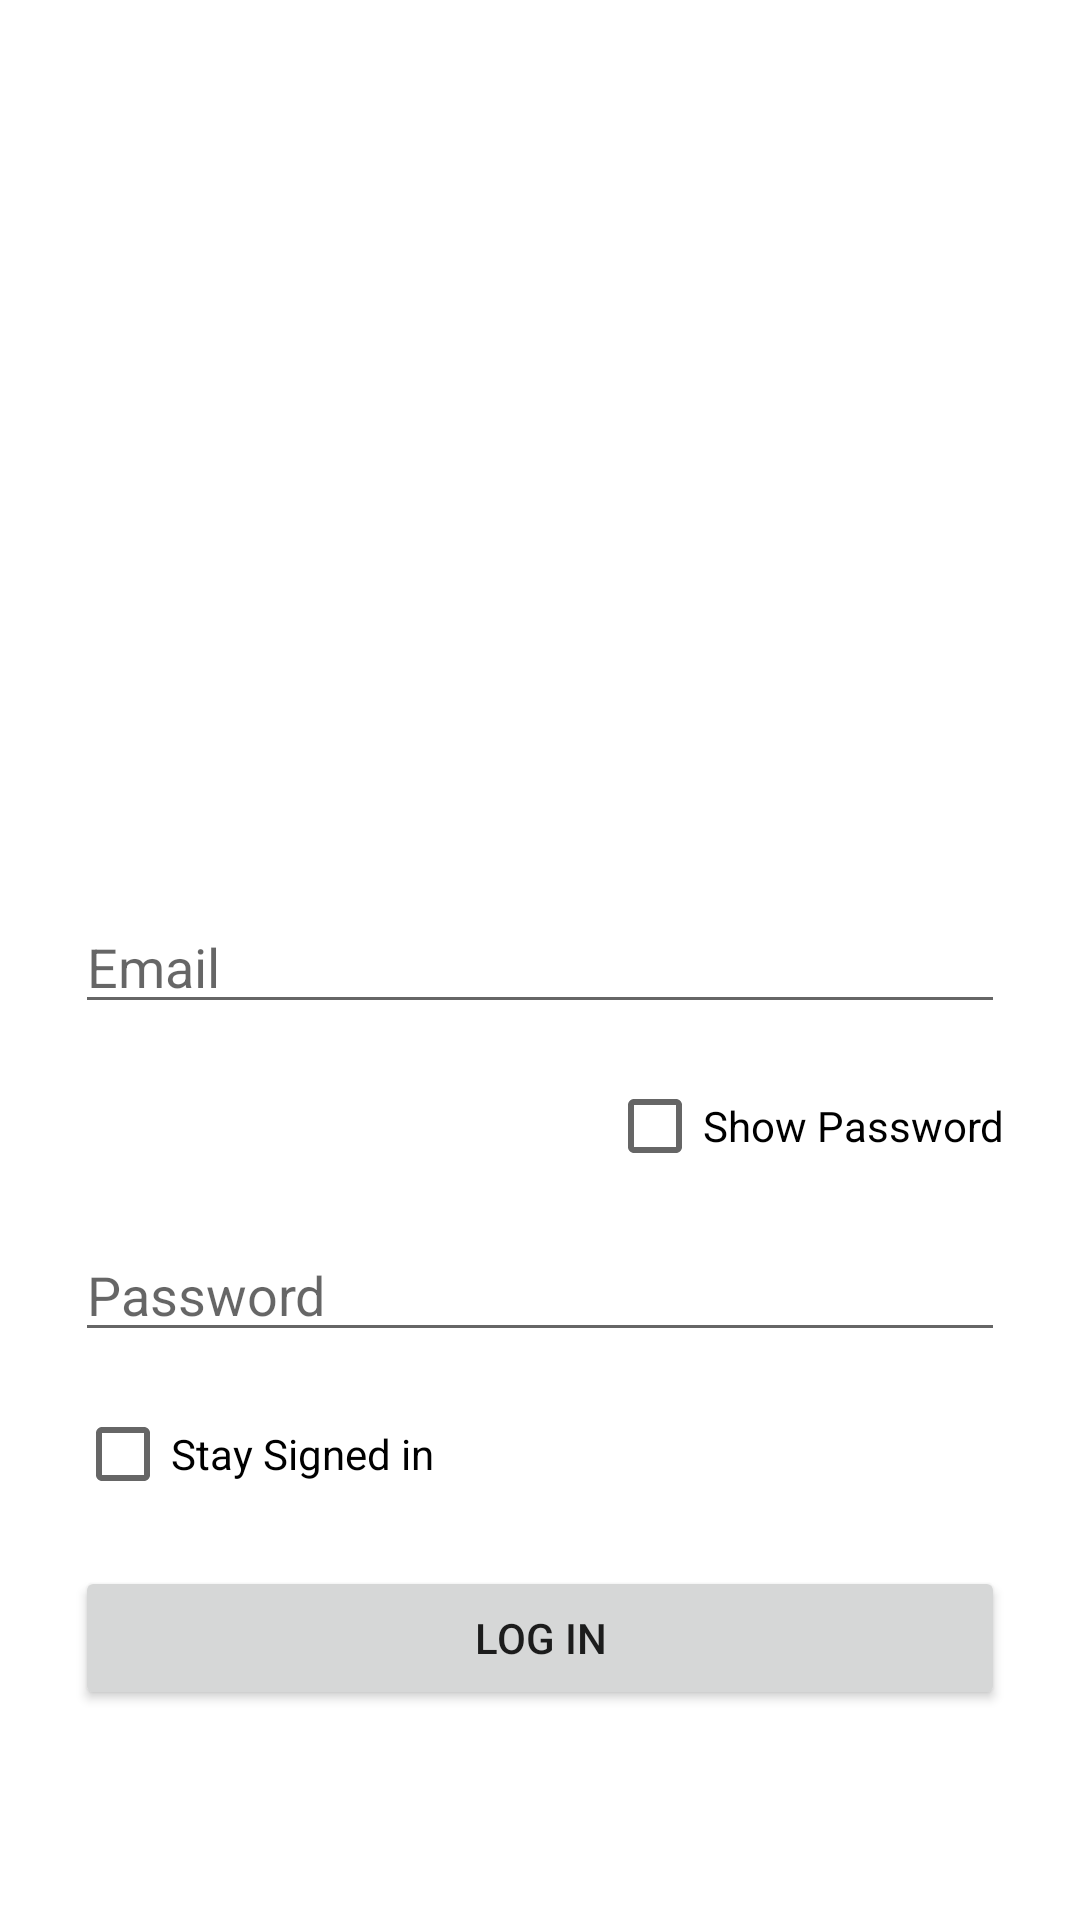

Reconstruct the res/layout file that produces this screen, plus the resources it refers to.
<!-- AndroidManifest.xml: application theme Theme.MealPlan -->
<!-- res/layout/activity_login.xml -->
<?xml version="1.0" encoding="utf-8"?>
<androidx.constraintlayout.widget.ConstraintLayout xmlns:android="http://schemas.android.com/apk/res/android"
    xmlns:app="http://schemas.android.com/apk/res-auto"
    xmlns:tools="http://schemas.android.com/tools"
    android:layout_width="match_parent"
    android:layout_height="match_parent"
    android:orientation="vertical">

    <ImageView
        android:id="@+id/imageView2"
        android:layout_width="150dp"
        android:layout_height="150dp"
        android:layout_marginTop="100dp"
        android:src="@drawable/logo"
        app:layout_constraintEnd_toEndOf="parent"
        app:layout_constraintHorizontal_bias="0.498"
        app:layout_constraintStart_toStartOf="parent"
        app:layout_constraintTop_toTopOf="parent" />

    <EditText
        android:id="@+id/emailInput"
        android:layout_width="match_parent"
        android:layout_height="wrap_content"
        android:layout_marginTop="50dp"
        android:layout_marginLeft="25dp"
        android:layout_marginRight="25dp"
        android:hint="Email"
        app:layout_constraintEnd_toEndOf="parent"
        app:layout_constraintStart_toStartOf="parent"
        app:layout_constraintTop_toBottomOf="@+id/imageView2" />

    <EditText
        android:id="@+id/passwordInput"
        android:layout_width="match_parent"
        android:layout_height="wrap_content"
        android:layout_marginLeft="25dp"
        android:layout_marginRight="25dp"
        android:layout_marginTop="10dp"
        android:hint="Password"
        android:inputType="textPassword"
        app:layout_constraintEnd_toEndOf="parent"
        app:layout_constraintStart_toStartOf="parent"
        app:layout_constraintTop_toBottomOf="@+id/showPasswordCheckBox" />

    <Button
        android:id="@+id/loginButton"
        android:layout_width="match_parent"
        android:layout_height="wrap_content"
        android:layout_marginBottom="70dp"
        android:layout_marginLeft="25dp"
        android:layout_marginRight="25dp"
        android:text="Log In"
        app:layout_constraintBottom_toBottomOf="parent"
        app:layout_constraintEnd_toEndOf="parent"
        app:layout_constraintHorizontal_bias="0.498"
        app:layout_constraintStart_toStartOf="parent" />

    <CheckBox
        android:id="@+id/rememberMeCheckBox"
        android:layout_width="wrap_content"
        android:layout_height="wrap_content"
        android:layout_marginTop="10dp"
        android:text="Stay Signed in"
        app:layout_constraintEnd_toEndOf="@+id/passwordInput"
        app:layout_constraintHorizontal_bias="0.0"
        app:layout_constraintStart_toStartOf="@+id/passwordInput"
        app:layout_constraintTop_toBottomOf="@+id/passwordInput" />

    <CheckBox
        android:id="@+id/showPasswordCheckBox"
        android:layout_width="wrap_content"
        android:layout_height="wrap_content"
        android:layout_marginTop="10dp"
        android:text="Show Password"
        app:layout_constraintEnd_toEndOf="@+id/emailInput"
        app:layout_constraintHorizontal_bias="1.0"
        app:layout_constraintStart_toStartOf="@+id/emailInput"
        app:layout_constraintTop_toBottomOf="@+id/emailInput" />

</androidx.constraintlayout.widget.ConstraintLayout>
<!-- resources referenced by this layout -->
<resources>
  <style name="Theme.MealPlan" parent="Theme.MaterialComponents.DayNight.DarkActionBar">
          
          <item name="colorPrimary">@color/matcha</item>
          <item name="colorPrimaryVariant">@color/purple_700</item>
          <item name="colorOnPrimary">@color/white</item>
          
          <item name="colorSecondary">@color/matcha</item>
          <item name="colorSecondaryVariant">@color/teal_700</item>
          <item name="colorOnSecondary">@color/black</item>
          
          <item name="android:statusBarColor">?attr/colorPrimaryVariant</item>
          
      </style>
  <color name="matcha">#4B6E4C</color>
  <color name="purple_700">#FF3700B3</color>
  <color name="white">#FFFFFFFF</color>
  <color name="teal_700">#FF018786</color>
  <color name="black">#FF000000</color>
</resources>
